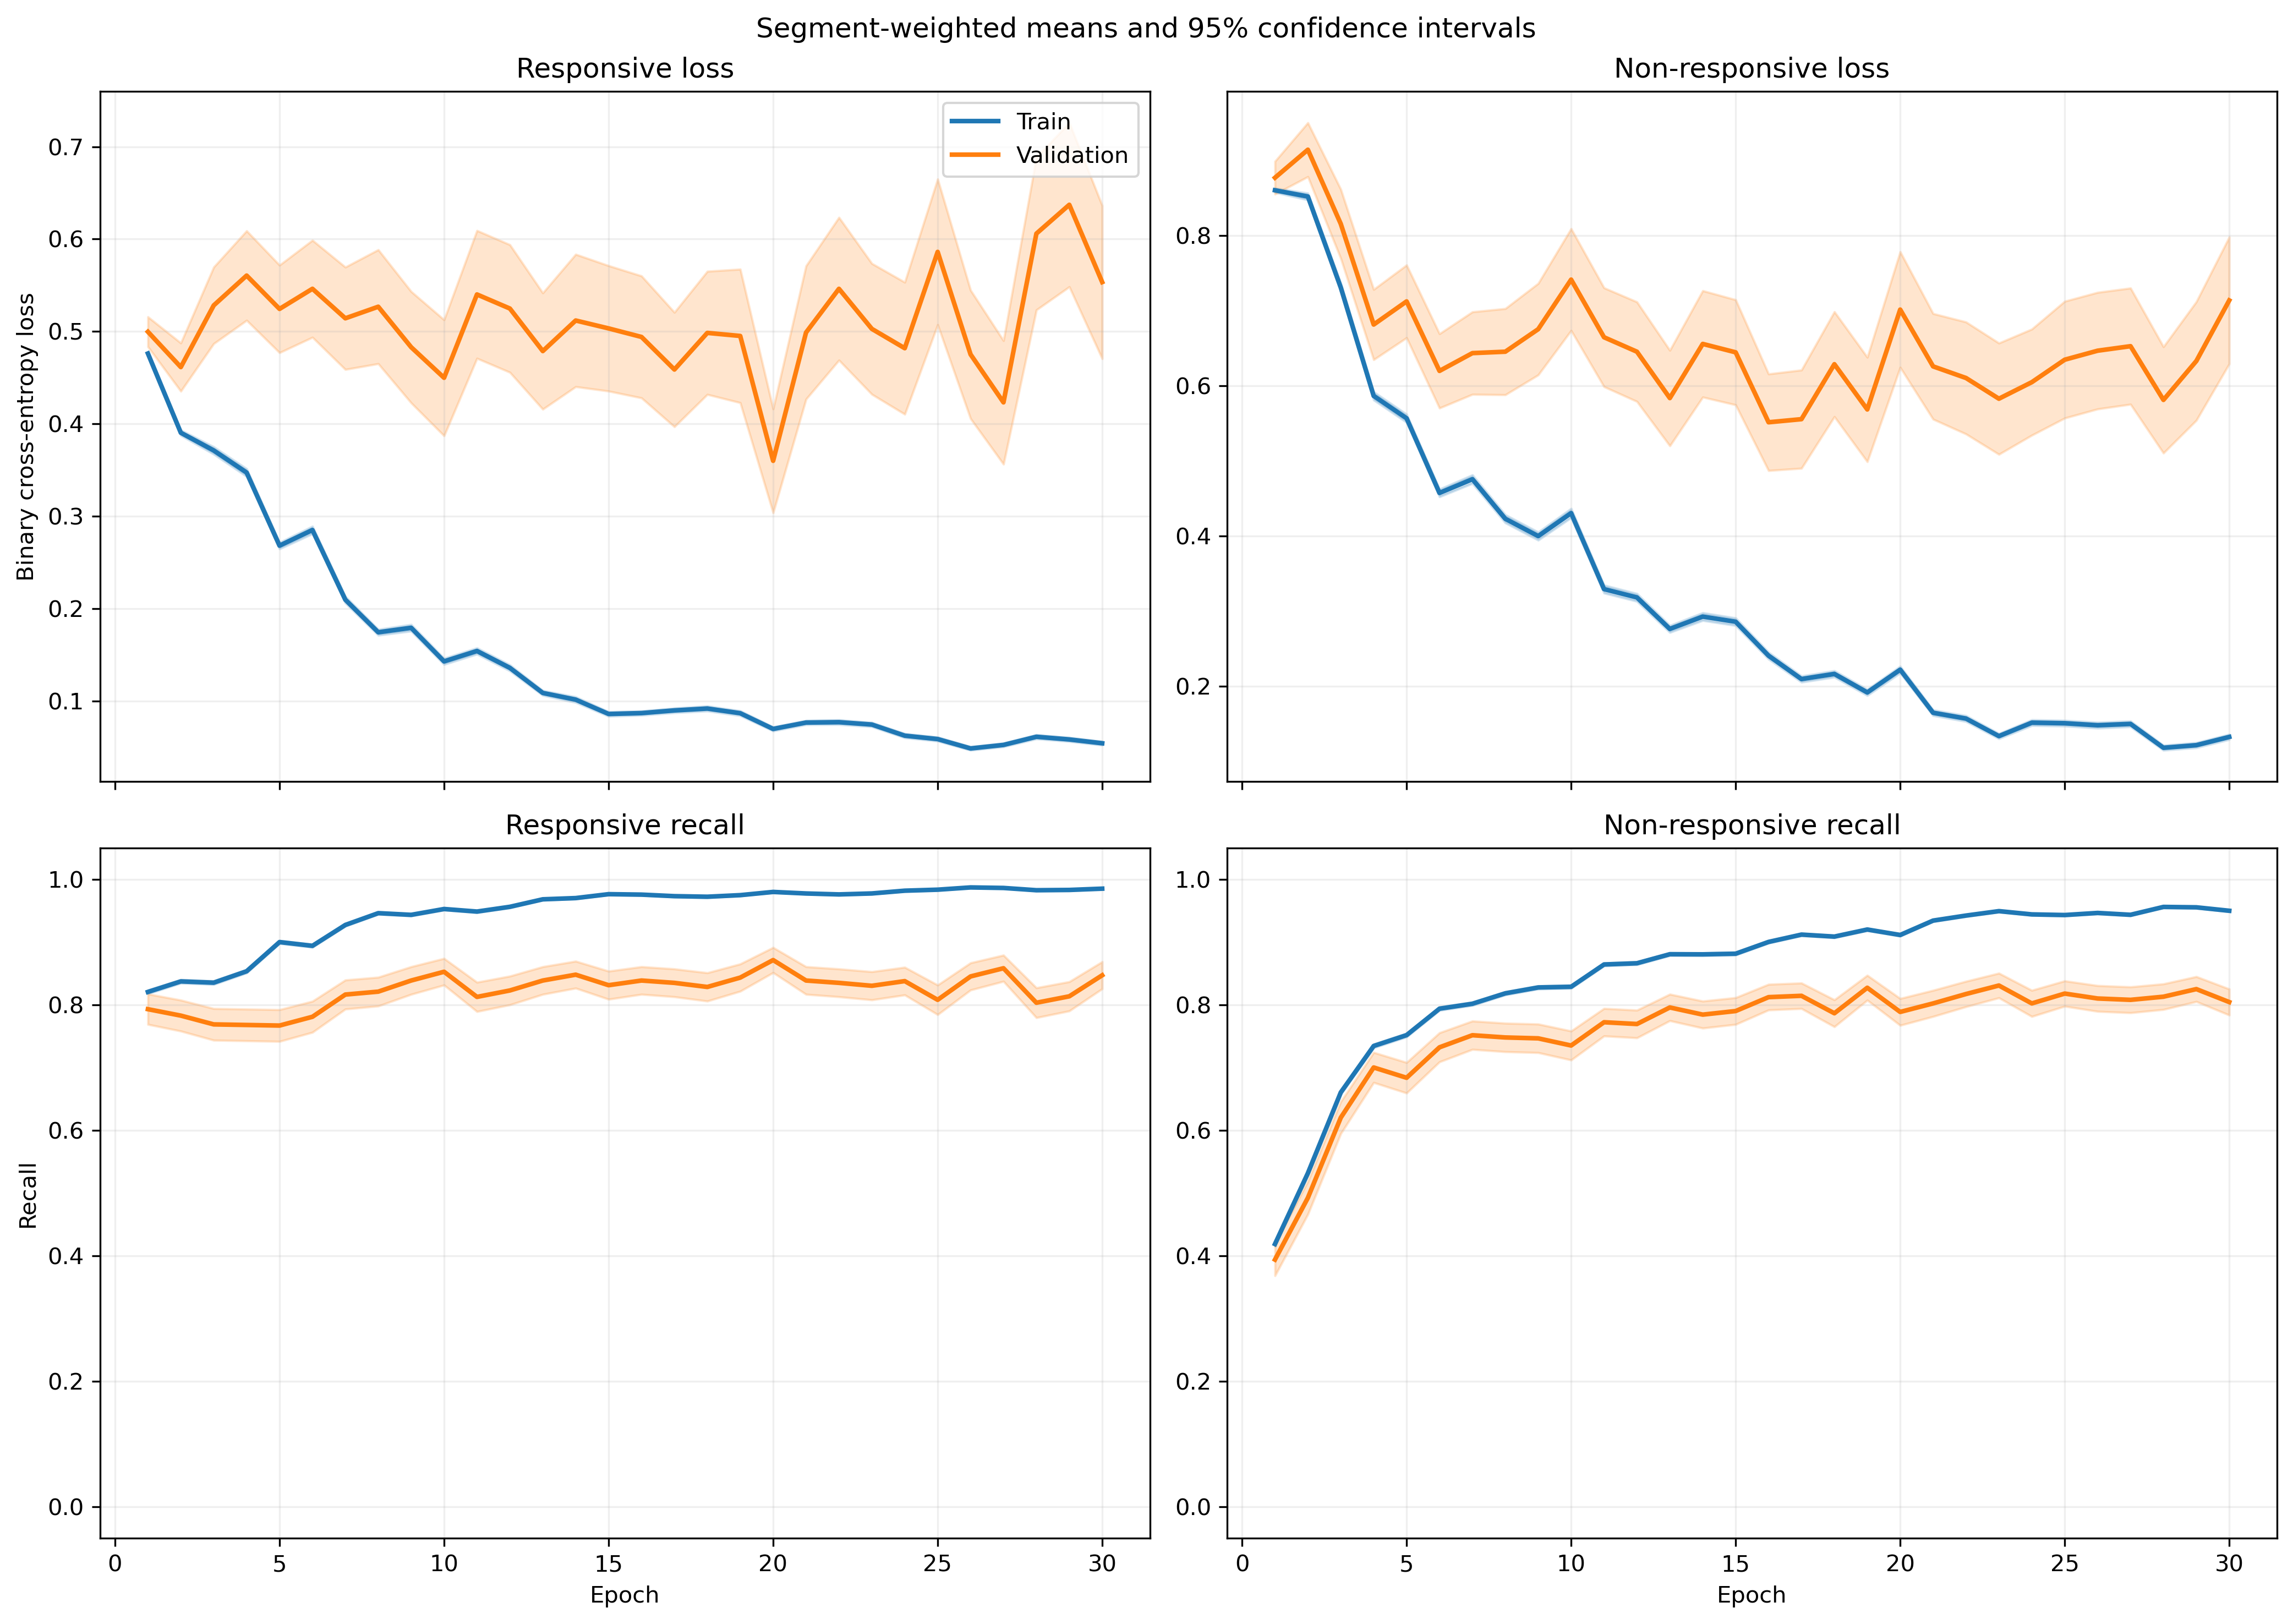

Data behind this chart, as committed beside it:
fold, epoch, split, r_loss, r_loss_count, r_loss_sum, r_loss_sum_sq, r_recall, r_recall_count, r_recall_sum, r_recall_sum_sq, nr_loss, nr_loss_count, nr_loss_sum, nr_loss_sum_sq, nr_recall, nr_recall_count, nr_recall_sum, nr_recall_sum_sq
1, 1, train, 0.4928, 1063, 523.9, 315, 0.8166, 1063, 868.0, 868.0, 0.8396, 1401, 1176, 1172, 0.4147, 1401, 581.0, 581.0
1, 1, validation, 0.3422, 10, 3.422, 1.399, 0.9, 10, 9.0, 9.0, , 0, 0.0, 0.0, , 0, 0.0, 0.0
1, 2, train, 0.4381, 1063, 465.7, 346.2, 0.7968, 1063, 847.0, 847.0, 0.7827, 1401, 1097, 1347, 0.5696, 1401, 798.0, 798.0
1, 2, validation, 0.1768, 10, 1.768, 0.4605, 1.0, 10, 10.0, 10.0, , 0, 0.0, 0.0, , 0, 0.0, 0.0
1, 3, train, 0.3173, 1063, 337.2, 305.4, 0.8636, 1063, 918.0, 918.0, 0.8196, 1401, 1148, 1917, 0.5996, 1401, 840.0, 840.0
1, 3, validation, 0.1456, 10, 1.456, 0.3866, 1.0, 10, 10.0, 10.0, , 0, 0.0, 0.0, , 0, 0.0, 0.0
1, 4, train, 0.2556, 1063, 271.7, 239.8, 0.8965, 1063, 953.0, 953.0, 0.6745, 1401, 945, 1614, 0.6945, 1401, 973.0, 973.0
1, 4, validation, 0.1118, 10, 1.118, 0.2005, 1.0, 10, 10.0, 10.0, , 0, 0.0, 0.0, , 0, 0.0, 0.0
1, 5, train, 0.226, 1063, 240.3, 203.8, 0.9191, 1063, 977.0, 977.0, 0.5359, 1401, 750.8, 1239, 0.7616, 1401, 1067, 1067
1, 5, validation, 0.1301, 10, 1.301, 0.2596, 1.0, 10, 10.0, 10.0, , 0, 0.0, 0.0, , 0, 0.0, 0.0
1, 6, train, 0.2539, 1063, 269.8, 353.9, 0.9135, 1063, 971.0, 971.0, 0.4288, 1401, 600.8, 1046, 0.8059, 1401, 1129, 1129
1, 6, validation, 0.1095, 10, 1.095, 0.147, 1.0, 10, 10.0, 10.0, , 0, 0.0, 0.0, , 0, 0.0, 0.0
1, 7, train, 0.2373, 1063, 252.3, 411.4, 0.9172, 1063, 975.0, 975.0, 0.4312, 1401, 604.2, 1267, 0.8223, 1401, 1152, 1152
1, 7, validation, 0.07808, 10, 0.7808, 0.08751, 1.0, 10, 10.0, 10.0, , 0, 0.0, 0.0, , 0, 0.0, 0.0
1, 8, train, 0.2135, 1063, 226.9, 312.4, 0.9294, 1063, 988.0, 988.0, 0.4738, 1401, 663.9, 1307, 0.8009, 1401, 1122, 1122
1, 8, validation, 0.07571, 10, 0.7571, 0.07328, 1.0, 10, 10.0, 10.0, , 0, 0.0, 0.0, , 0, 0.0, 0.0
1, 9, train, 0.2282, 1063, 242.6, 332.8, 0.9266, 1063, 985.0, 985.0, 0.3211, 1401, 449.8, 769.7, 0.8608, 1401, 1206, 1206
1, 9, validation, 0.1342, 10, 1.342, 0.2375, 1.0, 10, 10.0, 10.0, , 0, 0.0, 0.0, , 0, 0.0, 0.0
1, 10, train, 0.1561, 1063, 165.9, 282.8, 0.9567, 1063, 1017, 1017, 0.4057, 1401, 568.4, 1150, 0.8251, 1401, 1156, 1156
1, 10, validation, 0.06553, 10, 0.6553, 0.05521, 1.0, 10, 10.0, 10.0, , 0, 0.0, 0.0, , 0, 0.0, 0.0
1, 11, train, 0.1529, 1063, 162.5, 246.4, 0.9567, 1063, 1017, 1017, 0.3017, 1401, 422.7, 826.7, 0.8729, 1401, 1223, 1223
1, 11, validation, 0.07479, 10, 0.7479, 0.08374, 1.0, 10, 10.0, 10.0, , 0, 0.0, 0.0, , 0, 0.0, 0.0
1, 12, train, 0.09348, 1063, 99.37, 96.82, 0.9784, 1063, 1040, 1040, 0.2962, 1401, 415, 843.8, 0.8772, 1401, 1229, 1229
1, 12, validation, 0.07765, 10, 0.7765, 0.0861, 1.0, 10, 10.0, 10.0, , 0, 0.0, 0.0, , 0, 0.0, 0.0
1, 13, train, 0.09159, 1063, 97.36, 108.9, 0.9746, 1063, 1036, 1036, 0.2852, 1401, 399.6, 914.9, 0.8872, 1401, 1243, 1243
1, 13, validation, 0.0645, 10, 0.645, 0.0777, 1.0, 10, 10.0, 10.0, , 0, 0.0, 0.0, , 0, 0.0, 0.0
1, 14, train, 0.1093, 1063, 116.1, 86.16, 0.9718, 1063, 1033, 1033, 0.29, 1401, 406.2, 767.3, 0.8744, 1401, 1225, 1225
1, 14, validation, 0.1407, 10, 1.407, 0.3731, 1.0, 10, 10.0, 10.0, , 0, 0.0, 0.0, , 0, 0.0, 0.0
1, 15, train, 0.09424, 1063, 100.2, 125.9, 0.9802, 1063, 1042, 1042, 0.3229, 1401, 452.4, 1000, 0.8651, 1401, 1212, 1212
1, 15, validation, 0.1231, 10, 1.231, 0.217, 1.0, 10, 10.0, 10.0, , 0, 0.0, 0.0, , 0, 0.0, 0.0
1, 16, train, 0.1151, 1063, 122.3, 110.4, 0.9727, 1063, 1034, 1034, 0.3324, 1401, 465.7, 874.8, 0.8587, 1401, 1203, 1203
1, 16, validation, 0.05119, 10, 0.5119, 0.05122, 1.0, 10, 10.0, 10.0, , 0, 0.0, 0.0, , 0, 0.0, 0.0
1, 17, train, 0.05664, 1063, 60.21, 20.85, 0.9887, 1063, 1051, 1051, 0.2872, 1401, 402.4, 709.3, 0.8665, 1401, 1214, 1214
1, 17, validation, 0.05628, 10, 0.5628, 0.03715, 1.0, 10, 10.0, 10.0, , 0, 0.0, 0.0, , 0, 0.0, 0.0
1, 18, train, 0.09213, 1063, 97.93, 132.5, 0.9765, 1063, 1038, 1038, 0.1827, 1401, 256, 478.2, 0.9201, 1401, 1289, 1289
1, 18, validation, 0.0602, 10, 0.602, 0.05045, 1.0, 10, 10.0, 10.0, , 0, 0.0, 0.0, , 0, 0.0, 0.0
1, 19, train, 0.0542, 1063, 57.61, 23.66, 0.9906, 1063, 1053, 1053, 0.3828, 1401, 536.2, 1163, 0.8508, 1401, 1192, 1192
1, 19, validation, 0.02211, 10, 0.2211, 0.01139, 1.0, 10, 10.0, 10.0, , 0, 0.0, 0.0, , 0, 0.0, 0.0
1, 20, train, 0.1502, 1063, 159.6, 240, 0.9473, 1063, 1007, 1007, 0.1376, 1401, 192.8, 412.2, 0.9472, 1401, 1327, 1327
1, 20, validation, 0.2204, 10, 2.204, 2.912, 0.9, 10, 9.0, 9.0, , 0, 0.0, 0.0, , 0, 0.0, 0.0
1, 21, train, 0.05554, 1063, 59.03, 38.82, 0.9849, 1063, 1047, 1047, 0.1328, 1401, 186, 351, 0.9472, 1401, 1327, 1327
1, 21, validation, 0.0903, 10, 0.903, 0.1228, 1.0, 10, 10.0, 10.0, , 0, 0.0, 0.0, , 0, 0.0, 0.0
1, 22, train, 0.0651, 1063, 69.21, 82.3, 0.984, 1063, 1046, 1046, 0.1645, 1401, 230.4, 467.6, 0.9322, 1401, 1306, 1306
1, 22, validation, 0.02562, 10, 0.2562, 0.01251, 1.0, 10, 10.0, 10.0, , 0, 0.0, 0.0, , 0, 0.0, 0.0
1, 23, train, 0.05326, 1063, 56.62, 74.97, 0.9849, 1063, 1047, 1047, 0.1665, 1401, 233.3, 498.7, 0.9258, 1401, 1297, 1297
1, 23, validation, 0.01981, 10, 0.1981, 0.004982, 1.0, 10, 10.0, 10.0, , 0, 0.0, 0.0, , 0, 0.0, 0.0
1, 24, train, 0.07094, 1063, 75.41, 213.7, 0.9831, 1063, 1045, 1045, 0.1321, 1401, 185.1, 452, 0.9515, 1401, 1333, 1333
1, 24, validation, 0.01153, 10, 0.1153, 0.001785, 1.0, 10, 10.0, 10.0, , 0, 0.0, 0.0, , 0, 0.0, 0.0
1, 25, train, 0.1113, 1063, 118.3, 276.8, 0.9661, 1063, 1027, 1027, 0.09965, 1401, 139.6, 278.8, 0.9615, 1401, 1347, 1347
1, 25, validation, 0.02365, 10, 0.2365, 0.01269, 1.0, 10, 10.0, 10.0, , 0, 0.0, 0.0, , 0, 0.0, 0.0
1, 26, train, 0.06952, 1063, 73.9, 81.23, 0.9774, 1063, 1039, 1039, 0.103, 1401, 144.2, 257.5, 0.9593, 1401, 1344, 1344
1, 26, validation, 0.03464, 10, 0.3464, 0.04864, 1.0, 10, 10.0, 10.0, , 0, 0.0, 0.0, , 0, 0.0, 0.0
1, 27, train, 0.05539, 1063, 58.87, 46.14, 0.9878, 1063, 1050, 1050, 0.201, 1401, 281.7, 718.9, 0.93, 1401, 1303, 1303
1, 27, validation, 0.01192, 10, 0.1192, 0.001991, 1.0, 10, 10.0, 10.0, , 0, 0.0, 0.0, , 0, 0.0, 0.0
1, 28, train, 0.04292, 1063, 45.62, 83.2, 0.9906, 1063, 1053, 1053, 0.1008, 1401, 141.2, 378.3, 0.9615, 1401, 1347, 1347
1, 28, validation, 0.0247, 10, 0.247, 0.01156, 1.0, 10, 10.0, 10.0, , 0, 0.0, 0.0, , 0, 0.0, 0.0
1, 29, train, 0.07035, 1063, 74.78, 94.79, 0.9774, 1063, 1039, 1039, 0.0883, 1401, 123.7, 243.3, 0.9665, 1401, 1354, 1354
1, 29, validation, 0.2627, 10, 2.627, 6.229, 0.9, 10, 9.0, 9.0, , 0, 0.0, 0.0, , 0, 0.0, 0.0
1, 30, train, 0.05508, 1063, 58.55, 49.94, 0.9831, 1063, 1045, 1045, 0.142, 1401, 199, 399.2, 0.9422, 1401, 1320, 1320
1, 30, validation, 0.02893, 10, 0.2893, 0.02515, 1.0, 10, 10.0, 10.0, , 0, 0.0, 0.0, , 0, 0.0, 0.0
... 3,600 more rows
